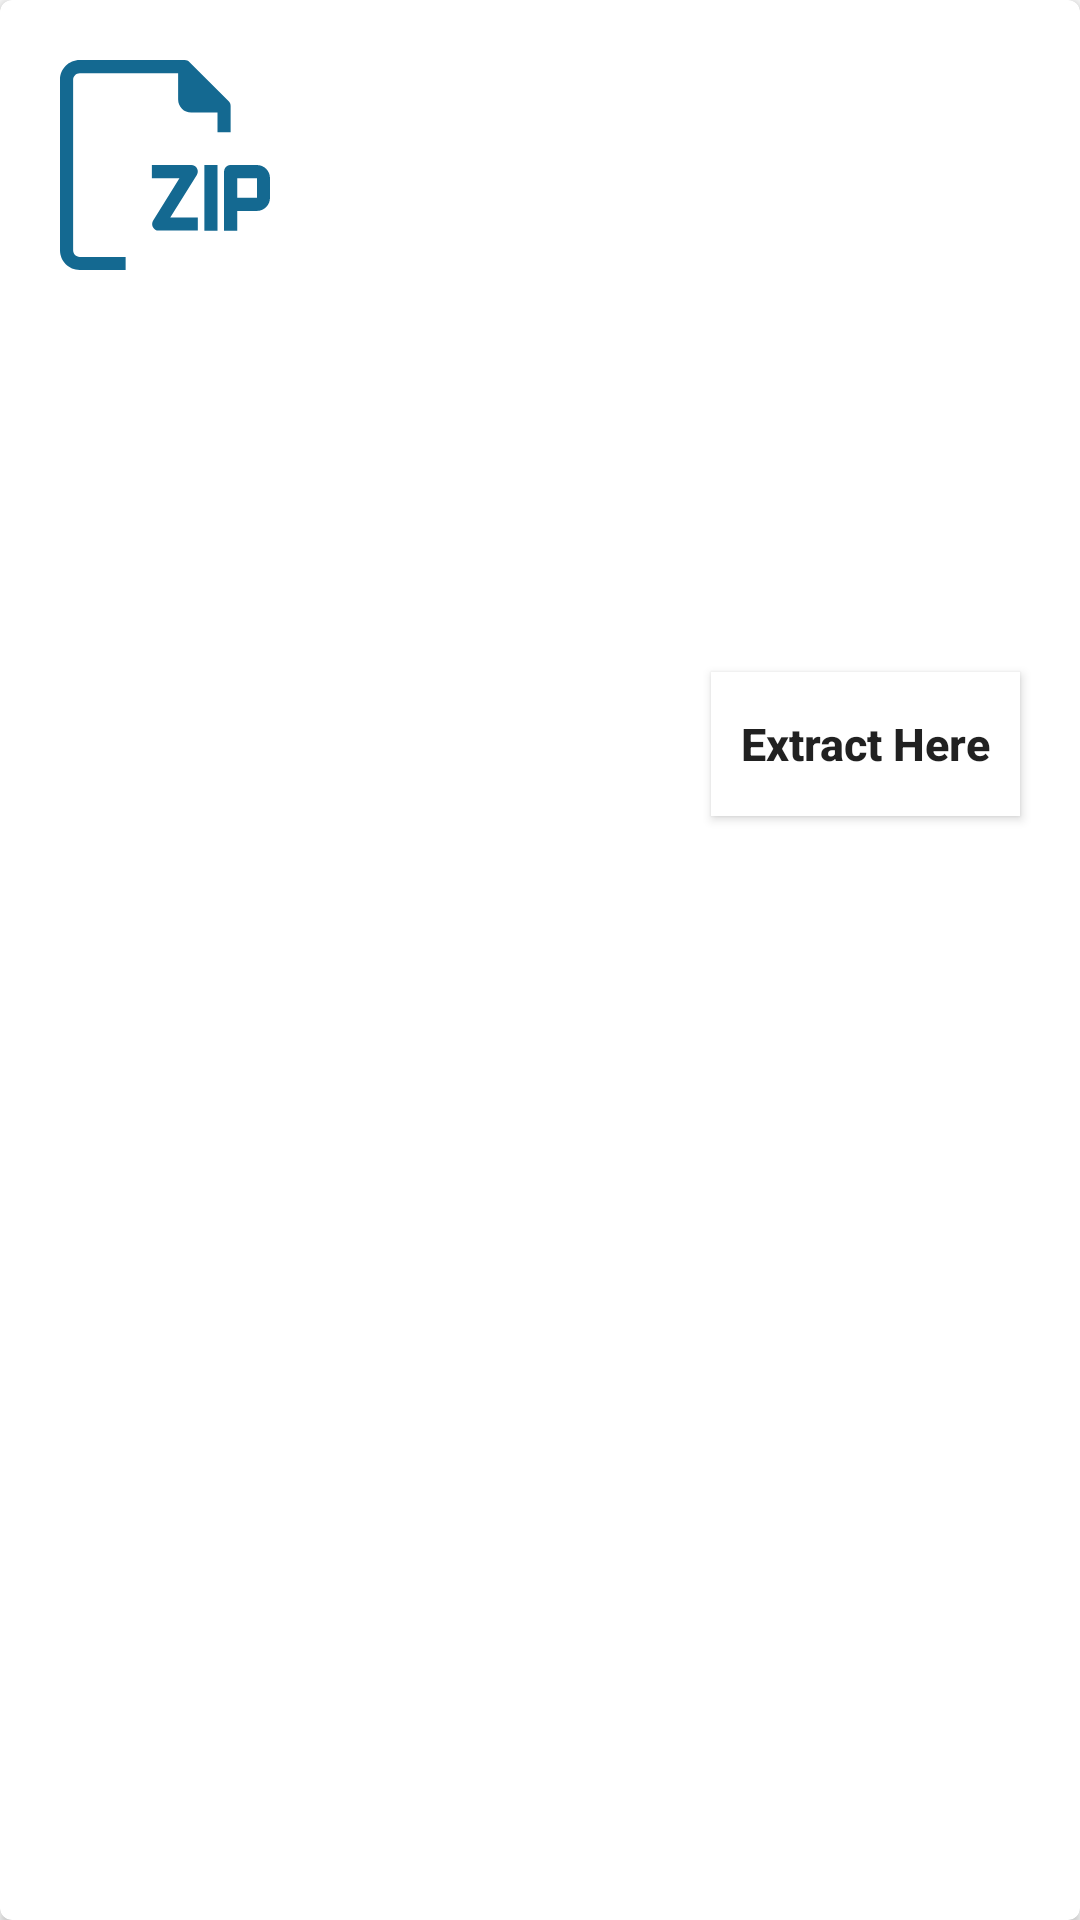

Layout XML and referenced resources for this Android screen:
<!-- AndroidManifest.xml: application theme AppTheme -->
<!-- res/layout/zip_extract.xml -->
<?xml version="1.0" encoding="utf-8"?>
<androidx.cardview.widget.CardView xmlns:android="http://schemas.android.com/apk/res/android"
    xmlns:card_view="http://schemas.android.com/apk/res-auto"
    android:layout_width="wrap_content"
    android:layout_height="wrap_content"
    card_view:cardCornerRadius="4dp">

    <ScrollView
        android:layout_width="wrap_content"
        android:layout_height="wrap_content">
    <RelativeLayout xmlns:android="http://schemas.android.com/apk/res/android"
        android:layout_width="wrap_content"
        android:layout_height="300dp">

        <ImageView
            android:id="@+id/zipIcon"
            android:layout_width="70dp"
            android:layout_height="70dp"
            android:layout_marginStart="20dp"
            android:layout_marginTop="20dp"
            android:src="@drawable/ic_zip"
            android:layout_marginLeft="20dp" />

        <TextView
            android:id="@+id/nameOfFile"
            android:layout_width="match_parent"
            android:layout_height="wrap_content"
            android:layout_marginStart="20dp"
            android:layout_marginTop="20dp"
            android:layout_marginEnd="20dp"
            android:layout_toEndOf="@+id/zipIcon"
            android:maxLines="2"
            android:textSize="25sp"
            android:textStyle="bold"
            android:layout_toRightOf="@+id/zipIcon" />

        <TextView
            android:id="@+id/source"
            android:layout_width="match_parent"
            android:layout_height="wrap_content"
            android:layout_below="@id/zipIcon"
            android:layout_alignParentStart="true"
            android:layout_marginStart="20dp"
            android:layout_marginTop="20dp"
            android:layout_marginEnd="20dp"
            android:textSize="20sp"
            android:layout_alignParentLeft="true" />

        <TextView
            android:id="@+id/destination"
            android:layout_width="match_parent"
            android:layout_height="wrap_content"
            android:layout_below="@id/source"
            android:layout_marginStart="20dp"
            android:layout_marginTop="20dp"
            android:layout_marginEnd="20dp"
            android:textSize="20sp" />

        <Button
            android:id="@+id/extractHereButton"
            android:layout_width="wrap_content"
            android:layout_height="wrap_content"
            android:layout_alignParentEnd="true"
            android:textSize="15sp"
            android:textStyle="bold"
            android:text="@string/extract_here"
            android:background="#fff"
            android:textAllCaps="false"
            android:padding="10dp"
            android:layout_marginEnd="20dp"
            android:layout_marginTop="40dp"
            android:layout_below="@+id/destination"
            android:layout_alignParentRight="true"
            android:layout_marginRight="20dp" />

    </RelativeLayout>

    </ScrollView>

</androidx.cardview.widget.CardView>
<!-- resources referenced by this layout -->
<resources>
  <!-- drawable ic_zip (drawable) -->
  <vector android:height="32dp" android:viewportHeight="512"
      android:viewportWidth="512" android:width="32dp" xmlns:android="http://schemas.android.com/apk/res/android">
      <path android:fillColor="#146991" android:pathData="M416,176v-64c0.025,-4.253 -1.645,-8.341 -4.64,-11.36l-96,-96C312.341,1.645 308.253,-0.024 304,0H48C21.49,0 0,21.491 0,48v416c0,26.51 21.49,48 48,48h112v-32H48c-8.837,0 -16,-7.163 -16,-16V48c0,-8.837 7.163,-16 16,-16h240v64c0,17.673 14.327,32 32,32h64v48H416z"/>
      <path android:fillColor="#146991" android:pathData="M480,256h-64c-8.837,0 -16,7.163 -16,16v144h32v-48h48c17.673,0 32,-14.327 32,-32v-48C512,270.327 497.673,256 480,256zM480,336h-48v-48h48V336z"/>
      <path android:fillColor="#146991" android:pathData="M352,256h32v160h-32z"/>
      <path android:fillColor="#146991" android:pathData="M328.512,258.432c-2.552,-1.595 -5.503,-2.438 -8.512,-2.432h-96v32h67.2l-64,103.52c-4.693,7.487 -2.428,17.361 5.059,22.055c2.329,1.46 4.995,2.295 7.741,2.425h96v-32h-67.2l64.8,-103.52C338.284,272.987 336.006,263.116 328.512,258.432z"/>
  </vector>
  <string name="extract_here">Extract Here</string>
  <style name="AppTheme" parent="Theme.AppCompat.Light.NoActionBar">
          
          <item name="colorPrimary">@color/colorPrimary</item>
          <item name="colorPrimaryDark">@color/colorPrimaryDark</item>
          <item name="colorAccent">@color/colorAccent</item>
          <item name="actionOverflowButtonStyle">@style/MyOverflowButtonStyle</item>
  
      </style>
  <color name="colorPrimary">#15B2B2</color>
  <color name="colorPrimaryDark">#146991</color>
  <color name="colorAccent">#787878</color>
  <style name="MyOverflowButtonStyle" parent="Widget.AppCompat.ActionButton.Overflow">
          <item name="android:tint">@color/colorLight</item>
      </style>
  <color name="colorLight">#fff</color>
</resources>
